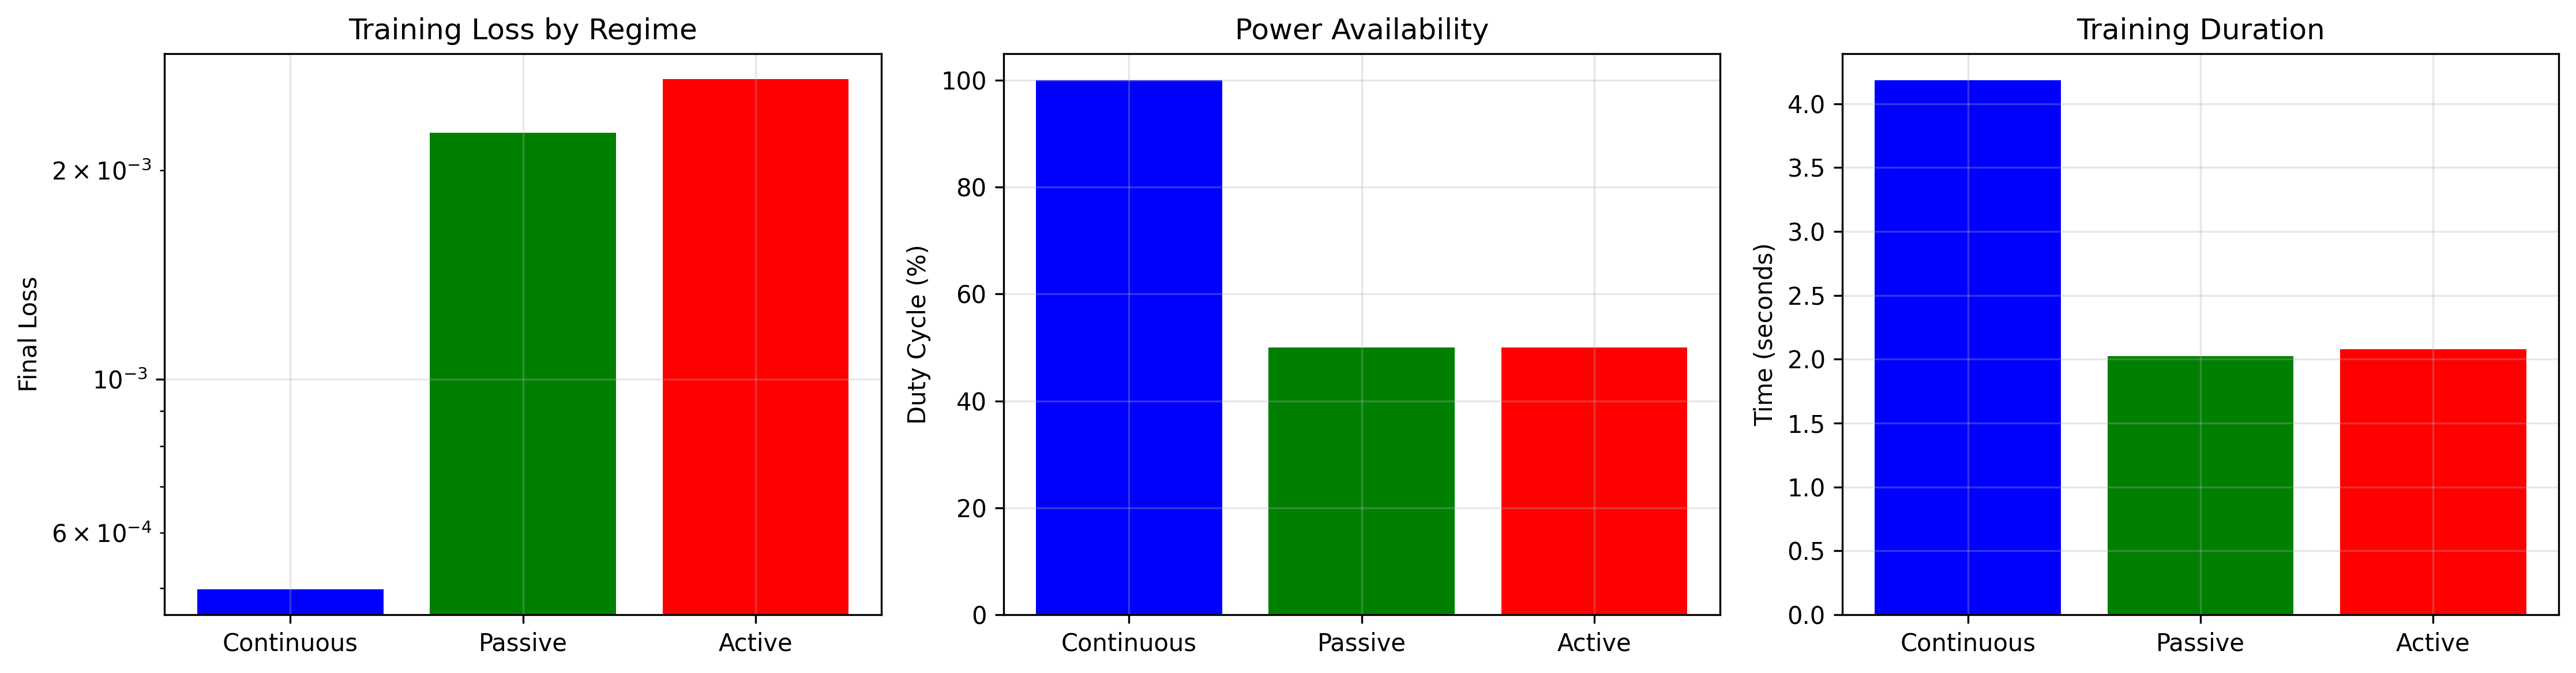

Values plotted in this chart, from the file beside it:
Regime, Duty Cycle (%), Final Loss, Training Time (s), Loss vs Baseline (%)
Continuous, 100.0, 0.000498, 4.182, 0.0
Passive, 50.0, 0.002266, 2.022, 354.9
Active, 50.0, 0.002705, 2.08, 443
